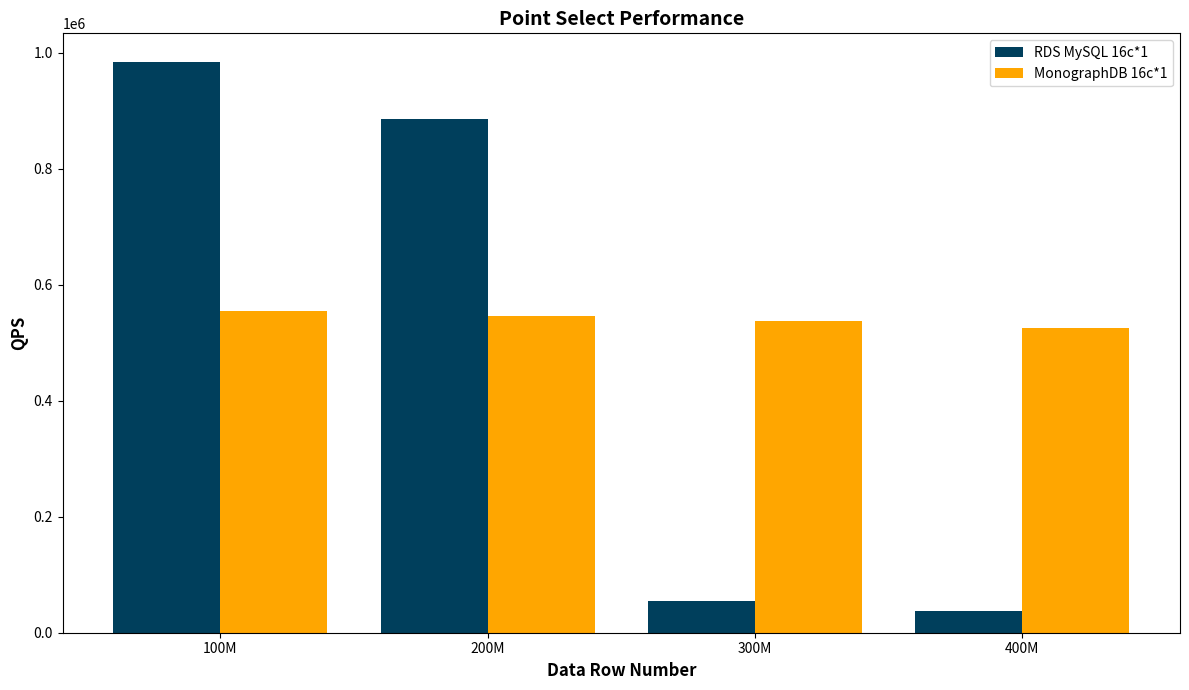

This figure's Python source:
import matplotlib.pyplot as plt

# Benchmark results 16c rds 
thread_num_s = ['100M', '200M','300M','400M']
qps_s = [983846,886054,55520,36782]
# Benchmark results for 16c mono
thread_num_m = ['100M', '200M','300M','400M']
qps_m = [554745,545863,537236,525724]



# Custom colors for bars
#color_s = '#ff9999'  # Red
#color_m = '#66b3ff'  # Blue
#color_l = '#66ff66'  # Green
#color_x = '#b366ff'
color_s = '#003f5c'  # Red
color_m = '#ffa600'
#color_m = '#7a5195'  # Blue
#color_l = '#ef5675'  # Green
#color_x = '#ffa600'

# Bar width for better visualization
bar_width = 0.2 # Reduce bar width for clearer visualization of multiple bars
index = range(len(thread_num_s))

# Plotting the bar chart with custom colors
plt.figure(figsize=(12, 7))
plt.bar([i/2 for i in index], qps_s, bar_width, color=color_s, label='RDS MySQL 16c*1')
plt.bar([i/2 + bar_width for i in index], qps_m, bar_width, color=color_m, label='MonographDB 16c*1')

plt.xlabel('Data Row Number', fontsize=12, fontweight='bold')
plt.ylabel('QPS', fontsize=12, fontweight='bold')
plt.title('Point Select Performance', fontsize=14, fontweight='bold')  # Change the title
plt.xticks([i/2 + bar_width/2 for i in index], thread_num_s)  # Using thread_num_s as x-axis labels
plt.legend()

plt.tight_layout()
plt.savefig('point_select_rds_mono.png')  # Save the updated plot as PNG
